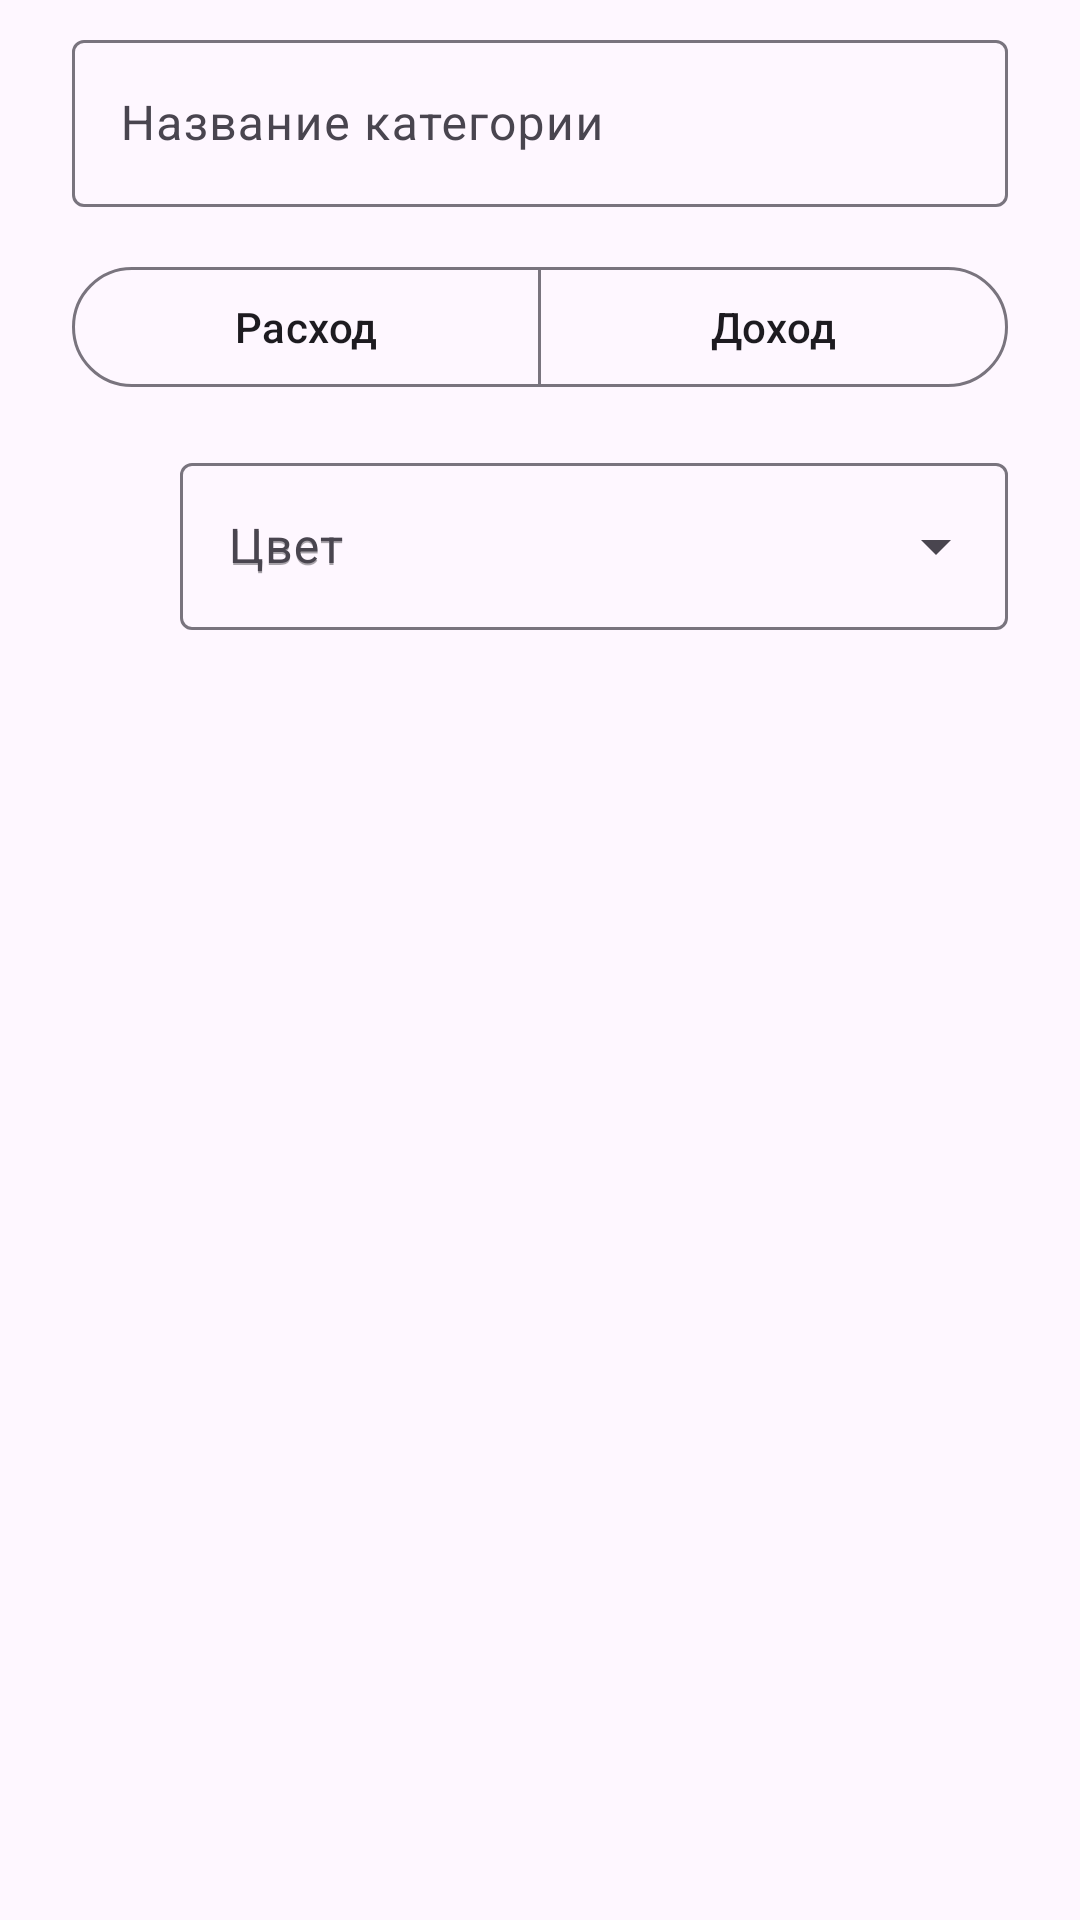

Layout XML and referenced resources for this Android screen:
<!-- AndroidManifest.xml: application theme Theme.Wallet -->
<!-- res/layout/dialog_category.xml -->
<?xml version="1.0" encoding="utf-8"?>
<LinearLayout xmlns:android="http://schemas.android.com/apk/res/android"
    xmlns:app="http://schemas.android.com/apk/res-auto"
    android:layout_width="match_parent"
    android:layout_height="wrap_content"
    android:orientation="vertical"
    android:paddingStart="24dp"
    android:paddingTop="8dp"
    android:paddingEnd="24dp">

    <com.google.android.material.textfield.TextInputLayout
        android:id="@+id/name_layout"
        style="@style/Widget.Material3.TextInputLayout.OutlinedBox"
        android:layout_width="match_parent"
        android:layout_height="wrap_content"
        android:hint="@string/hint_category_name">

        <com.google.android.material.textfield.TextInputEditText
            android:id="@+id/name_input"
            android:layout_width="match_parent"
            android:layout_height="wrap_content"
            android:inputType="textCapSentences"
            android:maxLength="40" />
    </com.google.android.material.textfield.TextInputLayout>

    <com.google.android.material.button.MaterialButtonToggleGroup
        android:id="@+id/category_type_toggle"
        android:layout_width="match_parent"
        android:layout_height="wrap_content"
        android:layout_marginTop="16dp"
        app:selectionRequired="true"
        app:singleSelection="true">

        <com.google.android.material.button.MaterialButton
            android:id="@+id/category_type_expense"
            style="?attr/materialButtonOutlinedStyle"
            android:layout_width="0dp"
            android:layout_height="wrap_content"
            android:layout_weight="1"
            android:text="@string/type_expense" />

        <com.google.android.material.button.MaterialButton
            android:id="@+id/category_type_income"
            style="?attr/materialButtonOutlinedStyle"
            android:layout_width="0dp"
            android:layout_height="wrap_content"
            android:layout_weight="1"
            android:text="@string/type_income" />
    </com.google.android.material.button.MaterialButtonToggleGroup>

    <LinearLayout
        android:layout_width="match_parent"
        android:layout_height="wrap_content"
        android:layout_marginTop="16dp"
        android:gravity="center_vertical"
        android:orientation="horizontal">

        <View
            android:id="@+id/color_preview"
            android:layout_width="24dp"
            android:layout_height="24dp"
            android:layout_marginEnd="12dp" />

        <com.google.android.material.textfield.TextInputLayout
            android:id="@+id/color_layout"
            style="@style/Widget.Material3.TextInputLayout.OutlinedBox.ExposedDropdownMenu"
            android:layout_width="0dp"
            android:layout_height="wrap_content"
            android:layout_weight="1"
            android:hint="@string/hint_color">

            <com.google.android.material.textfield.MaterialAutoCompleteTextView
                android:id="@+id/color_input"
                android:layout_width="match_parent"
                android:layout_height="wrap_content"
                android:inputType="none"
                android:hint="@string/hint_color" />
        </com.google.android.material.textfield.TextInputLayout>
    </LinearLayout>
</LinearLayout>
<!-- resources referenced by this layout -->
<resources>
  <string name="hint_category_name">Название категории</string>
  <string name="hint_color">Цвет</string>
  <string name="type_expense">Расход</string>
  <string name="type_income">Доход</string>
  <style name="Theme.Wallet" parent="Theme.Material3.DayNight.NoActionBar">
          <item name="colorPrimary">@color/wallet_green</item>
          <item name="colorOnPrimary">@color/white</item>
          <item name="colorPrimaryContainer">@color/wallet_green_light</item>
      </style>
  <color name="wallet_green">#2E7D32</color>
  <color name="white">#FFFFFFFF</color>
  <color name="wallet_green_light">#A5D6A7</color>
</resources>
